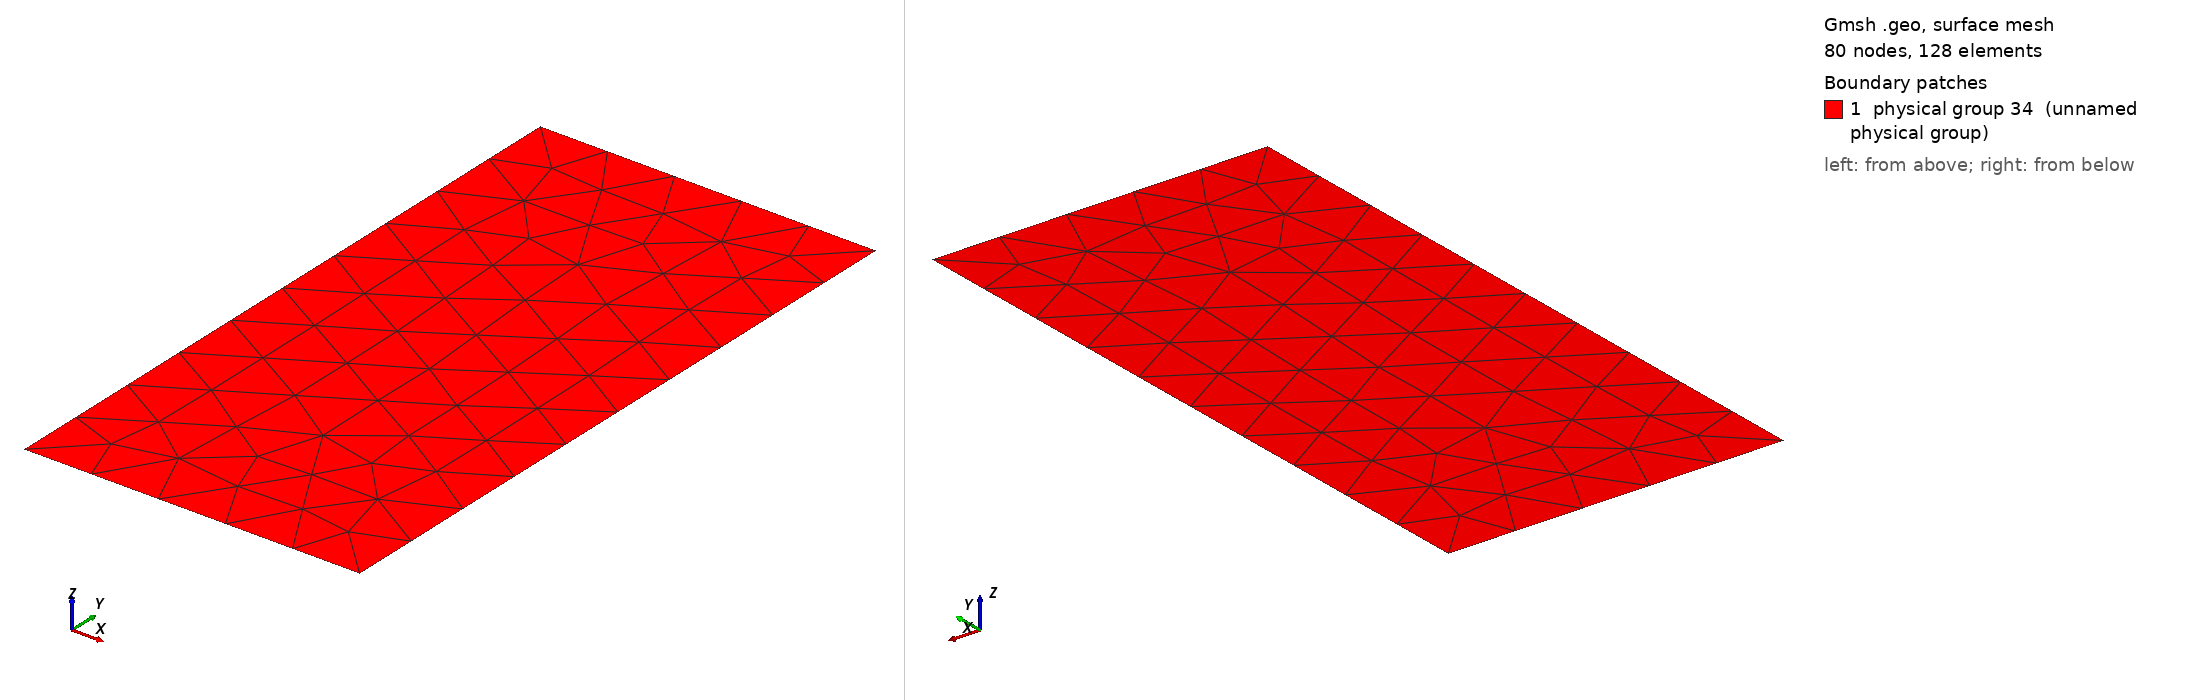

Gmsh geometry script, surface-meshed: 80 nodes, 128 surface elements. Boundary patches (legend numbers): 1 physical group 34 (unnamed physical group). Left view from above one corner, right view from below the opposite corner. Legend entries are the model's physical surfaces. The drawing asked Gmsh for element sizes between 1% and 20% of the model's largest extent; the script's own settings can give other sizes.

=== electrothermal.geo (drawn) ===
Point (1) = {0, 0, 0, 0.1};
Point (2) = {0.5, 0, 0, 0.1};
Point (3) = {0.5, 1.0, 0, 0.1};
Point (4) = {0, 1.0, 0, 0.1};
Line (1) = {1, 2};
Line (2) = {2, 3};
Line (3) = {3, 4};
Line (4) = {4, 1};
Line Loop (5) = {1, 2, 3, 4};
Plane Surface (1) = {5};
Physical Line (1) = {1};
Physical Line (2) = {2};
Physical Line (3) = {3};
Physical Line (4) = {4};
Physical Surface(34) = {1};
